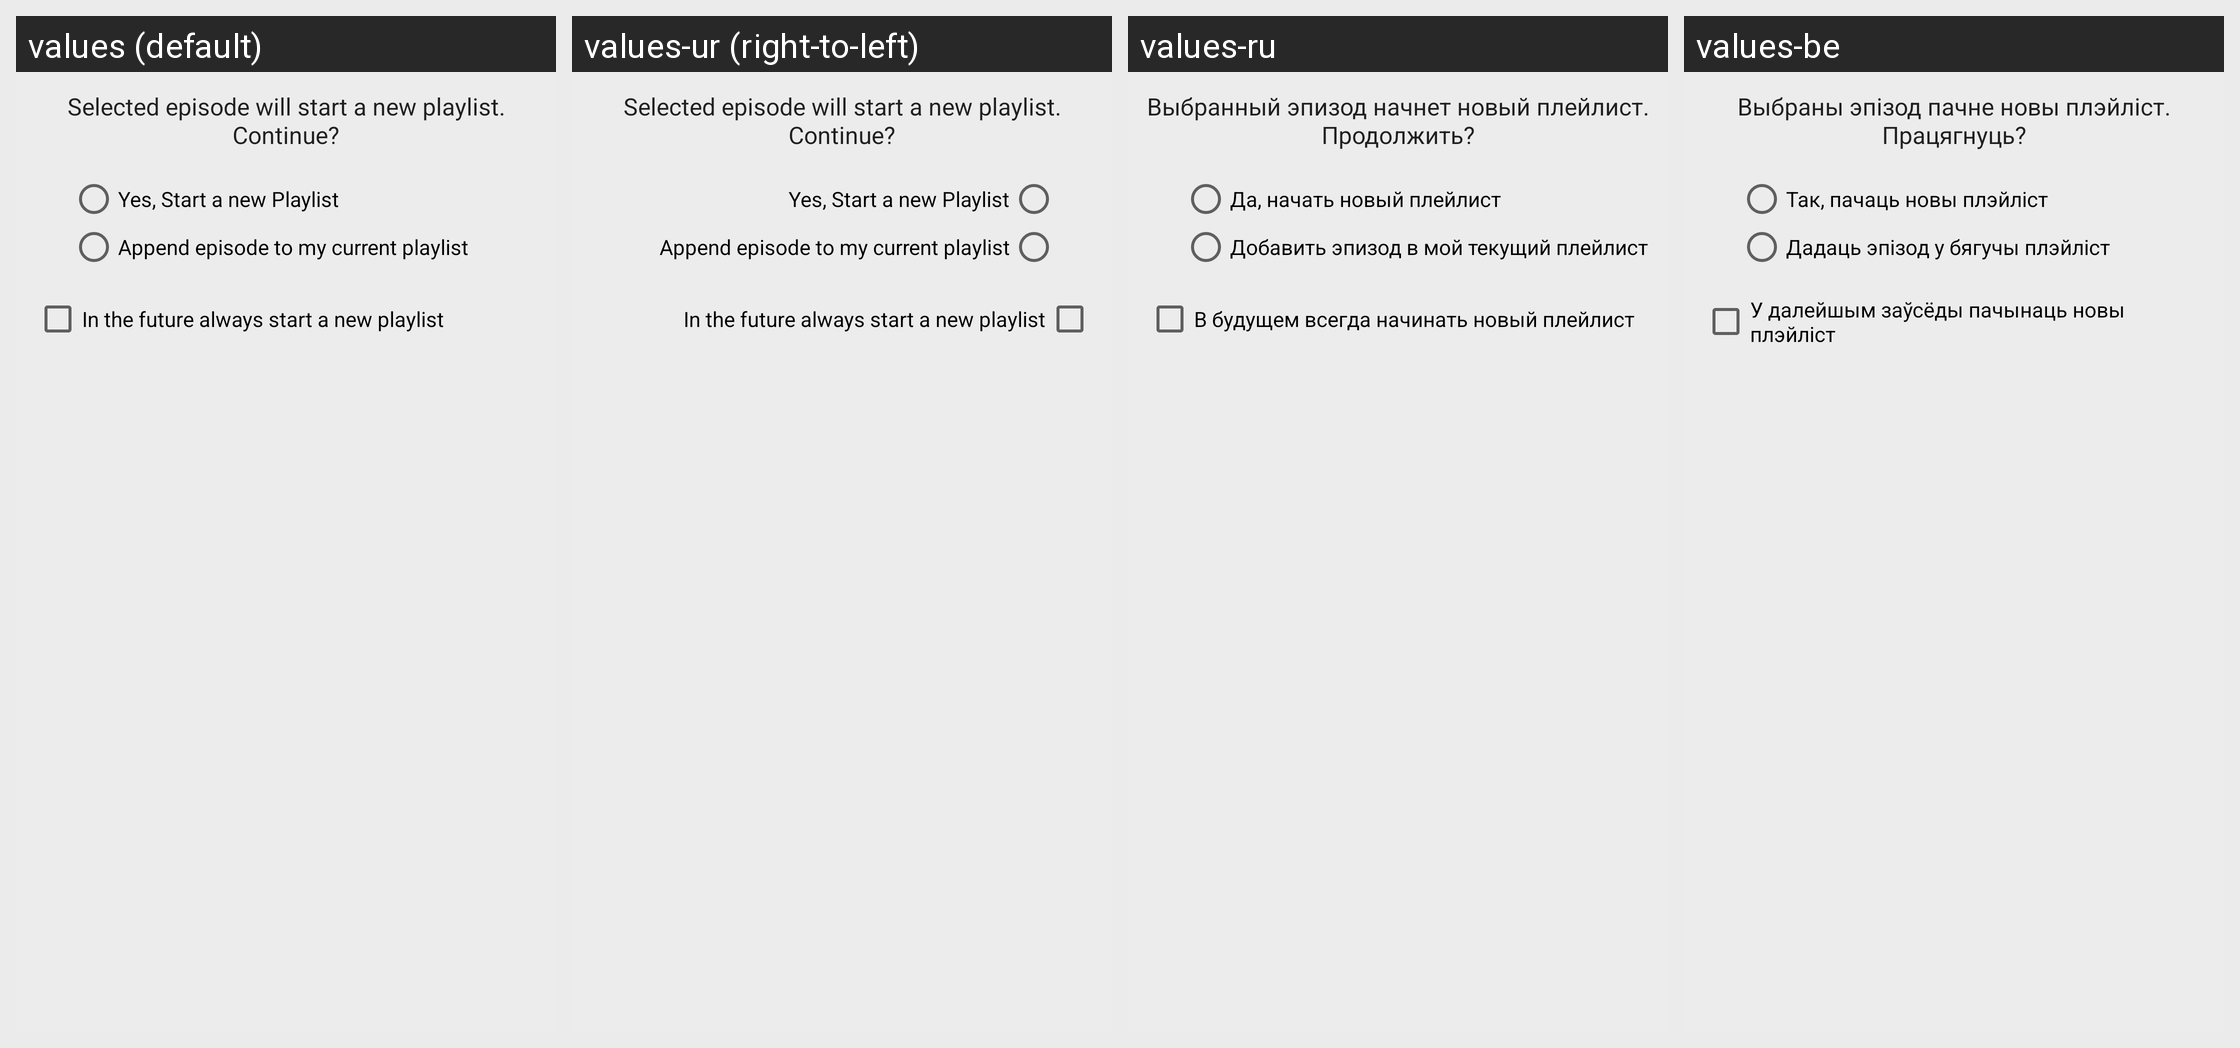

The same Android screen rendered under several of its app's locales, left to right. List the strings drawn on it with the default value and each locale's translation.
Android screen res/layout/append_replace_playlist_view.xml rendered under 4 locales, left to right: values (default), values-ur (right-to-left), values-ru, values-be. Device: Nexus 5 (rendered at 1080×1920; each locale shown at half size, 540×960, under a caption strip naming it); theme Theme.BeyondPod.
Other locales in the repository, not shown: values-af, values-am, values-ar, values-az, values-bg, values-bn, values-bs, values-ca, values-cs, values-da, values-de, values-el, values-en-rGB, values-es, values-es-rES, values-es-rUS, values-et, values-eu, values-fa, values-fi, values-fr, values-fr-rCA, values-gl, values-gu, values-hi, values-hr, values-hu, values-hy, values-in, values-is, values-it, values-iw, values-ja, values-ka, values-kk, values-km, values-kn, values-ko, values-ky, values-lo, values-lt, values-lv, values-mk, values-ml, values-mn, values-mr, values-ms, values-my, values-nb, values-ne, values-nl, values-no, values-pa, values-pl, values-pt-rBR, values-pt-rPT, values-ro, values-si, values-sk, values-sl, values-sq, values-sr, values-sv, values-sv-rSE, values-sw, values-ta, values-te, values-th, values-tl, values-tr, values-uk, values-uz, values-vi, values-zh-rCN, values-zh-rHK, values-zh-rTW, values-zu.
Strings drawn on this screen, with the default value and each locale's value (text and hints the layout hard-codes, and strings that could not be matched under every locale, appear in the picture but are not listed):

warn_replace_pls_msg
  values: Selected episode will start a new playlist. Continue?
  values-ur: Selected episode will start a new playlist. Continue?  [not translated; the default value is used]
  values-ru: Выбранный эпизод начнет новый плейлист. Продолжить?
  values-be: Выбраны эпізод пачне новы плэйліст. Працягнуць?

warn_replace_pls_replace
  values: Yes, Start a new Playlist
  values-ur: Yes, Start a new Playlist  [not translated; the default value is used]
  values-ru: Да, начать новый плейлист
  values-be: Так, пачаць новы плэйліст

warn_replace_pls_append
  values: Append episode to my current playlist
  values-ur: Append episode to my current playlist  [not translated; the default value is used]
  values-ru: Добавить эпизод в мой текущий плейлист
  values-be: Дадаць эпізод у бягучы плэйліст

warn_replace_pls_donotask_replace
  values: In the future always start a new playlist
  values-ur: In the future always start a new playlist  [not translated; the default value is used]
  values-ru: В будущем всегда начинать новый плейлист
  values-be: У далейшым заўсёды пачынаць новы плэйліст
